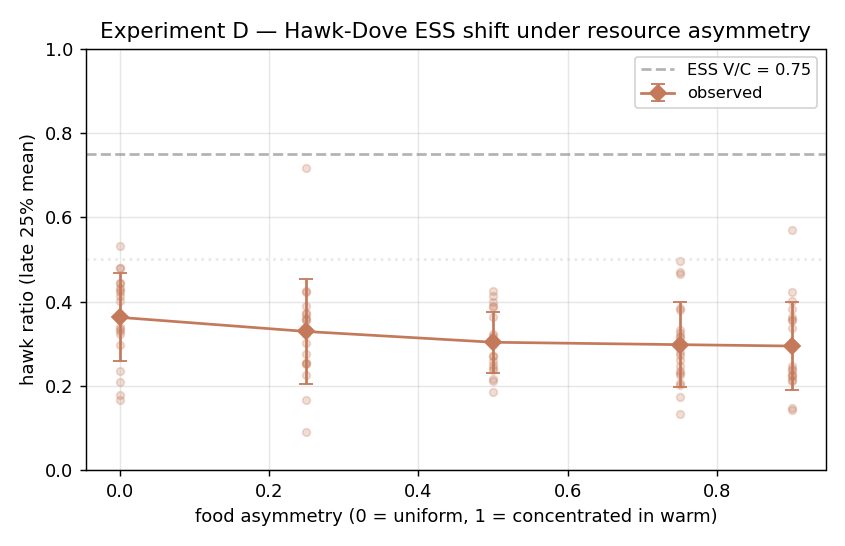

Source data for this figure (header and first rows):
asymmetry, weights_cold, weights_temp, weights_warm, hawk_ratio_mean, hawk_ratio_std, n_seeds
0.0, 1.0, 1.0, 1.0, 0.3625, 0.1041, 20
0.25, 0.72, 0.84, 1.44, 0.329, 0.1238, 20
0.5, 0.4615, 0.6923, 1.846, 0.3035, 0.07216, 20
0.75, 0.2222, 0.5556, 2.222, 0.2978, 0.1007, 20
0.9, 0.08696, 0.4783, 2.435, 0.2945, 0.1039, 20
